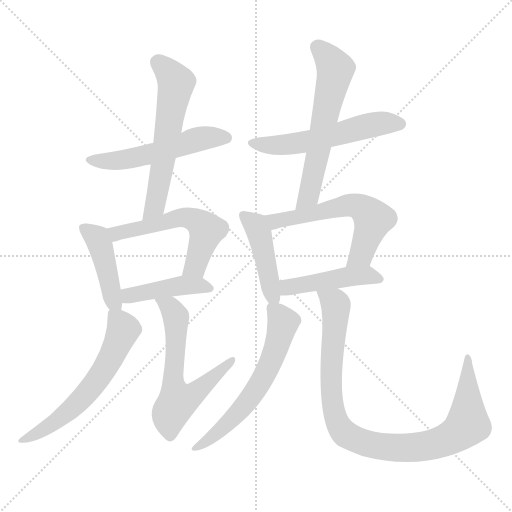
t = 0.00 s
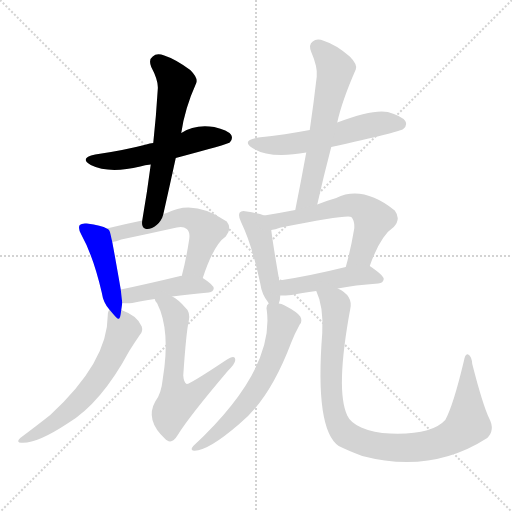
t = 2.00 s
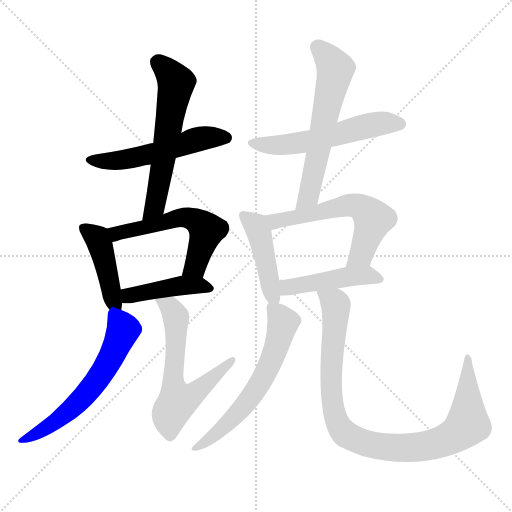
t = 4.00 s
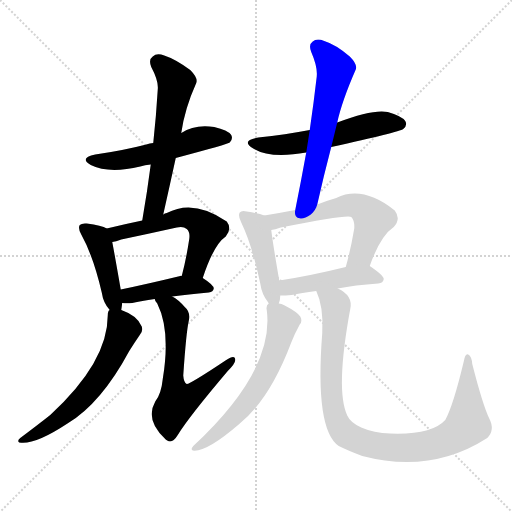
t = 5.99 s
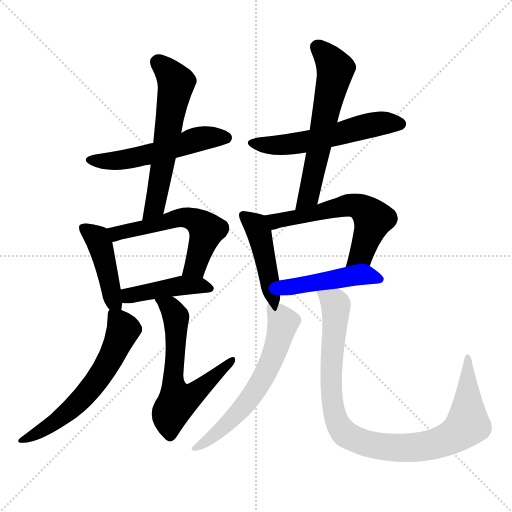
t = 7.99 s
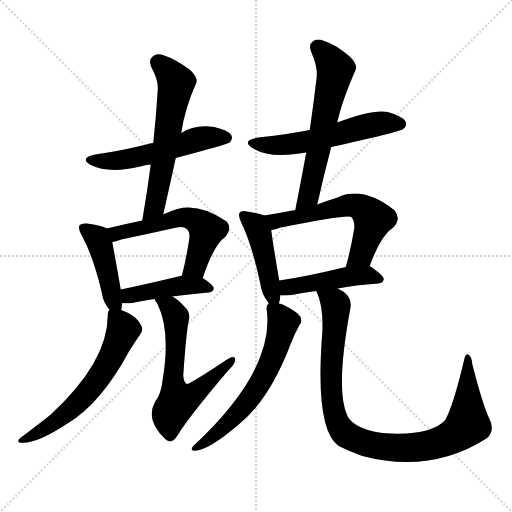
t = 9.99 s

The animated SVG that drew these frames (rendered in a browser with its animation timeline set to each time). Animation: 14 CSS @keyframes rules; one cycle of 9.99 s.

<svg version="1.1" viewBox="0 0 1024 1024" xmlns="http://www.w3.org/2000/svg">
  <g stroke="lightgray" stroke-dasharray="1,1" stroke-width="1" transform="scale(4, 4)">
    <line x1="0" y1="0" x2="256" y2="256"></line>
    <line x1="256" y1="0" x2="0" y2="256"></line>
    <line x1="128" y1="0" x2="128" y2="256"></line>
    <line x1="0" y1="128" x2="256" y2="128"></line>
  </g>
<g transform="scale(1, -1) translate(0, -900)">
   <style type="text/css">
    @keyframes keyframes0 {
      from {
       stroke: blue;
       stroke-dashoffset: 533;
       stroke-width: 128;
       }
       63% {
       animation-timing-function: step-end;
       stroke: blue;
       stroke-dashoffset: 0;
       stroke-width: 128;
       }
       to {
       stroke: black;
       stroke-width: 1024;
       }
       }
       #make-me-a-hanzi-animation-0 {
         animation: keyframes0 0.683757s both;
         animation-delay: 0.000000s;
         animation-timing-function: linear;
       }
    @keyframes keyframes1 {
      from {
       stroke: blue;
       stroke-dashoffset: 591;
       stroke-width: 128;
       }
       66% {
       animation-timing-function: step-end;
       stroke: blue;
       stroke-dashoffset: 0;
       stroke-width: 128;
       }
       to {
       stroke: black;
       stroke-width: 1024;
       }
       }
       #make-me-a-hanzi-animation-1 {
         animation: keyframes1 0.730957s both;
         animation-delay: 0.683757s;
         animation-timing-function: linear;
       }
    @keyframes keyframes2 {
      from {
       stroke: blue;
       stroke-dashoffset: 433;
       stroke-width: 128;
       }
       58% {
       animation-timing-function: step-end;
       stroke: blue;
       stroke-dashoffset: 0;
       stroke-width: 128;
       }
       to {
       stroke: black;
       stroke-width: 1024;
       }
       }
       #make-me-a-hanzi-animation-2 {
         animation: keyframes2 0.602376s both;
         animation-delay: 1.414714s;
         animation-timing-function: linear;
       }
    @keyframes keyframes3 {
      from {
       stroke: blue;
       stroke-dashoffset: 559;
       stroke-width: 128;
       }
       65% {
       animation-timing-function: step-end;
       stroke: blue;
       stroke-dashoffset: 0;
       stroke-width: 128;
       }
       to {
       stroke: black;
       stroke-width: 1024;
       }
       }
       #make-me-a-hanzi-animation-3 {
         animation: keyframes3 0.704915s both;
         animation-delay: 2.017090s;
         animation-timing-function: linear;
       }
    @keyframes keyframes4 {
      from {
       stroke: blue;
       stroke-dashoffset: 430;
       stroke-width: 128;
       }
       58% {
       animation-timing-function: step-end;
       stroke: blue;
       stroke-dashoffset: 0;
       stroke-width: 128;
       }
       to {
       stroke: black;
       stroke-width: 1024;
       }
       }
       #make-me-a-hanzi-animation-4 {
         animation: keyframes4 0.599935s both;
         animation-delay: 2.722005s;
         animation-timing-function: linear;
       }
    @keyframes keyframes5 {
      from {
       stroke: blue;
       stroke-dashoffset: 603;
       stroke-width: 128;
       }
       66% {
       animation-timing-function: step-end;
       stroke: blue;
       stroke-dashoffset: 0;
       stroke-width: 128;
       }
       to {
       stroke: black;
       stroke-width: 1024;
       }
       }
       #make-me-a-hanzi-animation-5 {
         animation: keyframes5 0.740723s both;
         animation-delay: 3.321940s;
         animation-timing-function: linear;
       }
    @keyframes keyframes6 {
      from {
       stroke: blue;
       stroke-dashoffset: 616;
       stroke-width: 128;
       }
       67% {
       animation-timing-function: step-end;
       stroke: blue;
       stroke-dashoffset: 0;
       stroke-width: 128;
       }
       to {
       stroke: black;
       stroke-width: 1024;
       }
       }
       #make-me-a-hanzi-animation-6 {
         animation: keyframes6 0.751302s both;
         animation-delay: 4.062663s;
         animation-timing-function: linear;
       }
    @keyframes keyframes7 {
      from {
       stroke: blue;
       stroke-dashoffset: 554;
       stroke-width: 128;
       }
       64% {
       animation-timing-function: step-end;
       stroke: blue;
       stroke-dashoffset: 0;
       stroke-width: 128;
       }
       to {
       stroke: black;
       stroke-width: 1024;
       }
       }
       #make-me-a-hanzi-animation-7 {
         animation: keyframes7 0.700846s both;
         animation-delay: 4.813965s;
         animation-timing-function: linear;
       }
    @keyframes keyframes8 {
      from {
       stroke: blue;
       stroke-dashoffset: 600;
       stroke-width: 128;
       }
       66% {
       animation-timing-function: step-end;
       stroke: blue;
       stroke-dashoffset: 0;
       stroke-width: 128;
       }
       to {
       stroke: black;
       stroke-width: 1024;
       }
       }
       #make-me-a-hanzi-animation-8 {
         animation: keyframes8 0.738281s both;
         animation-delay: 5.514811s;
         animation-timing-function: linear;
       }
    @keyframes keyframes9 {
      from {
       stroke: blue;
       stroke-dashoffset: 444;
       stroke-width: 128;
       }
       59% {
       animation-timing-function: step-end;
       stroke: blue;
       stroke-dashoffset: 0;
       stroke-width: 128;
       }
       to {
       stroke: black;
       stroke-width: 1024;
       }
       }
       #make-me-a-hanzi-animation-9 {
         animation: keyframes9 0.611328s both;
         animation-delay: 6.253092s;
         animation-timing-function: linear;
       }
    @keyframes keyframes10 {
      from {
       stroke: blue;
       stroke-dashoffset: 588;
       stroke-width: 128;
       }
       66% {
       animation-timing-function: step-end;
       stroke: blue;
       stroke-dashoffset: 0;
       stroke-width: 128;
       }
       to {
       stroke: black;
       stroke-width: 1024;
       }
       }
       #make-me-a-hanzi-animation-10 {
         animation: keyframes10 0.728516s both;
         animation-delay: 6.864421s;
         animation-timing-function: linear;
       }
    @keyframes keyframes11 {
      from {
       stroke: blue;
       stroke-dashoffset: 456;
       stroke-width: 128;
       }
       60% {
       animation-timing-function: step-end;
       stroke: blue;
       stroke-dashoffset: 0;
       stroke-width: 128;
       }
       to {
       stroke: black;
       stroke-width: 1024;
       }
       }
       #make-me-a-hanzi-animation-11 {
         animation: keyframes11 0.621094s both;
         animation-delay: 7.592936s;
         animation-timing-function: linear;
       }
    @keyframes keyframes12 {
      from {
       stroke: blue;
       stroke-dashoffset: 610;
       stroke-width: 128;
       }
       67% {
       animation-timing-function: step-end;
       stroke: blue;
       stroke-dashoffset: 0;
       stroke-width: 128;
       }
       to {
       stroke: black;
       stroke-width: 1024;
       }
       }
       #make-me-a-hanzi-animation-12 {
         animation: keyframes12 0.746419s both;
         animation-delay: 8.214030s;
         animation-timing-function: linear;
       }
    @keyframes keyframes13 {
      from {
       stroke: blue;
       stroke-dashoffset: 955;
       stroke-width: 128;
       }
       76% {
       animation-timing-function: step-end;
       stroke: blue;
       stroke-dashoffset: 0;
       stroke-width: 128;
       }
       to {
       stroke: black;
       stroke-width: 1024;
       }
       }
       #make-me-a-hanzi-animation-13 {
         animation: keyframes13 1.027181s both;
         animation-delay: 8.960449s;
         animation-timing-function: linear;
       }
</style>
<path d="M 351.5 584.0 Q 456.5 612.0 459.5 615.0 Q 466.5 622.0 462.5 630.0 Q 455.5 640.0 428.5 646.0 Q 389.5 652.0 362.5 634.0 L 306.5 614.0 Q 299.5 614.0 292.5 611.0 Q 246.5 599.0 190.5 591.0 Q 157.5 584.0 181.5 570.0 Q 217.5 552.0 280.5 567.0 Q 289.5 570.0 301.5 571.0 L 351.5 584.0 Z" fill="lightgray"></path> 
<path d="M 326.5 471.0 Q 339.5 529.0 351.5 584.0 L 362.5 634.0 Q 369.5 683.0 392.5 734.0 Q 396.5 744.0 380.5 760.0 Q 350.5 782.0 328.5 789.0 Q 313.5 795.0 305.5 787.0 Q 296.5 781.0 302.5 766.0 Q 317.5 738.0 315.5 721.0 Q 312.5 670.0 306.5 614.0 L 301.5 571.0 Q 294.5 517.0 284.5 459.0 C 279.5 429.0 319.5 442.0 326.5 471.0 Z" fill="lightgray"></path> 
<path d="M 213.5 443.0 Q 203.5 449.0 173.5 453.0 Q 163.5 454.0 159.5 450.0 Q 155.5 444.0 162.5 431.0 Q 186.5 388.0 203.5 315.0 Q 206.5 294.0 219.5 280.0 C 238.5 257.0 239.5 256.0 242.5 280.0 Q 243.5 287.0 244.5 294.0 L 241.5 321.0 Q 229.5 390.0 224.5 416.0 C 219.5 440.0 219.5 440.0 213.5 443.0 Z" fill="lightgray"></path> 
<path d="M 405.5 344.0 Q 427.5 411.0 451.5 427.0 Q 464.5 443.0 453.5 457.0 Q 387.5 503.0 333.5 474.0 Q 329.5 474.0 326.5 471.0 L 284.5 459.0 Q 250.5 452.0 213.5 443.0 C 184.5 436.0 195.5 409.0 224.5 416.0 Q 231.5 417.0 242.5 421.0 Q 299.5 433.0 353.5 445.0 Q 366.5 448.0 373.5 442.0 Q 380.5 436.0 378.5 422.0 Q 372.5 382.0 363.5 348.0 C 356.5 319.0 395.5 316.0 405.5 344.0 Z" fill="lightgray"></path> 
<path d="M 344.5 307.0 Q 375.5 311.0 417.5 315.0 Q 426.5 316.0 427.5 323.0 Q 427.5 330.0 405.5 344.0 C 393.5 352.0 393.5 352.0 363.5 348.0 Q 362.5 349.0 360.5 348.0 Q 294.5 332.0 241.5 321.0 C 212.5 315.0 214.5 296.0 244.5 294.0 Q 253.5 293.0 264.5 294.0 Q 282.5 298.0 309.5 302.0 L 344.5 307.0 Z" fill="lightgray"></path> 
<path d="M 219.5 280.0 Q 215.5 279.0 215.5 269.0 Q 215.5 176.0 100.5 70.0 Q 76.5 51.0 40.5 24.0 Q 33.5 18.0 38.5 15.0 Q 68.5 9.0 136.5 54.0 Q 202.5 94.0 258.5 198.0 Q 268.5 214.0 279.5 230.0 Q 286.5 237.0 283.5 247.0 Q 274.5 269.0 242.5 280.0 C 222.5 288.0 222.5 288.0 219.5 280.0 Z" fill="lightgray"></path> 
<path d="M 309.5 302.0 Q 309.5 299.0 314.5 293.0 Q 341.5 239.0 325.5 142.0 Q 322.5 112.0 310.5 97.0 Q 289.5 60.0 330.5 22.0 Q 331.5 21.0 334.5 19.0 Q 344.5 12.0 355.5 30.0 Q 377.5 66.0 455.5 158.0 Q 470.5 173.0 470.5 180.0 Q 470.5 192.0 452.5 180.0 Q 380.5 132.0 373.5 132.0 Q 367.5 135.0 366.5 149.0 Q 372.5 237.0 377.5 258.0 Q 381.5 276.0 369.5 286.0 Q 356.5 301.0 344.5 307.0 C 319.5 323.0 295.5 328.0 309.5 302.0 Z" fill="lightgray"></path> 
<path d="M 662.5 606.0 Q 798.5 636.0 806.5 642.0 Q 815.5 649.0 810.5 658.0 Q 803.5 668.0 775.5 676.0 Q 745.5 682.0 674.5 655.0 L 619.5 640.0 Q 571.5 631.0 516.5 625.0 Q 480.5 619.0 506.5 603.0 Q 540.5 582.0 612.5 595.0 L 662.5 606.0 Z" fill="lightgray"></path> 
<path d="M 634.5 491.0 Q 647.5 549.0 662.5 606.0 L 674.5 655.0 Q 683.5 697.0 711.5 761.0 Q 715.5 771.0 699.5 787.0 Q 671.5 811.0 648.5 818.0 Q 633.5 824.0 625.5 817.0 Q 616.5 811.0 622.5 796.0 Q 635.5 766.0 633.5 747.0 Q 627.5 695.0 619.5 640.0 L 612.5 595.0 Q 602.5 540.0 590.5 480.0 C 584.5 451.0 627.5 462.0 634.5 491.0 Z" fill="lightgray"></path> 
<path d="M 528.5 469.0 Q 518.5 473.0 493.5 477.0 Q 483.5 480.0 479.5 475.0 Q 475.5 469.0 482.5 455.0 Q 504.5 409.0 520.5 333.0 Q 523.5 311.0 536.5 295.0 Q 536.5 294.0 537.5 293.0 C 551.5 273.0 551.5 273.0 557.5 293.0 Q 560.5 300.0 560.5 309.0 L 558.5 339.0 Q 545.5 414.0 542.5 440.0 C 539.5 465.0 539.5 465.0 528.5 469.0 Z" fill="lightgray"></path> 
<path d="M 739.5 368.0 Q 760.5 428.0 787.5 446.0 Q 802.5 462.0 789.5 479.0 Q 725.5 530.0 672.5 504.0 Q 651.5 498.0 634.5 491.0 L 590.5 480.0 Q 559.5 474.0 528.5 469.0 C 498.5 464.0 513.5 433.0 542.5 440.0 Q 549.5 441.0 561.5 445.0 Q 696.5 472.0 702.5 466.0 Q 709.5 459.0 708.5 443.0 Q 701.5 401.0 691.5 366.0 C 683.5 337.0 729.5 340.0 739.5 368.0 Z" fill="lightgray"></path> 
<path d="M 675.5 323.0 Q 709.5 330.0 756.5 333.0 Q 766.5 334.0 767.5 342.0 Q 767.5 349.0 739.5 368.0 C 729.5 375.0 720.5 373.0 691.5 366.0 Q 618.5 348.0 558.5 339.0 C 528.5 334.0 530.5 309.0 560.5 309.0 Q 570.5 309.0 583.5 310.0 Q 602.5 314.0 632.5 318.0 L 675.5 323.0 Z" fill="lightgray"></path> 
<path d="M 537.5 293.0 Q 531.5 289.0 533.5 280.0 Q 549.5 160.0 386.5 8.0 Q 380.5 1.0 385.5 -1.0 Q 412.5 -5.0 478.5 52.0 Q 539.5 101.0 582.5 215.0 Q 589.5 233.0 599.5 251.0 Q 605.5 258.0 600.5 267.0 Q 594.5 276.0 569.5 289.0 Q 562.5 293.0 557.5 293.0 C 539.5 299.0 539.5 299.0 537.5 293.0 Z" fill="lightgray"></path> 
<path d="M 978.5 63.0 Q 965.5 90.0 944.5 172.0 Q 943.5 187.0 936.5 191.0 Q 930.5 194.0 927.5 177.0 Q 906.5 89.0 890.5 60.0 Q 863.5 30.0 780.5 33.0 Q 747.5 34.0 722.5 45.0 Q 700.5 55.0 694.5 69.0 Q 670.5 120.0 700.5 282.0 Q 706.5 309.0 675.5 323.0 C 650.5 340.0 622.5 346.0 632.5 318.0 Q 647.5 287.0 644.5 234.0 Q 629.5 41.0 677.5 8.0 Q 695.5 -1.0 724.5 -12.0 Q 862.5 -48.0 974.5 24.0 Q 990.5 40.0 978.5 63.0 Z" fill="lightgray"></path> 
      <clipPath id="make-me-a-hanzi-clip-0">
      <path d="M 351.5 584.0 Q 456.5 612.0 459.5 615.0 Q 466.5 622.0 462.5 630.0 Q 455.5 640.0 428.5 646.0 Q 389.5 652.0 362.5 634.0 L 306.5 614.0 Q 299.5 614.0 292.5 611.0 Q 246.5 599.0 190.5 591.0 Q 157.5 584.0 181.5 570.0 Q 217.5 552.0 280.5 567.0 Q 289.5 570.0 301.5 571.0 L 351.5 584.0 Z" fill="lightgray"></path>
      </clipPath>
      <path clip-path="url(#make-me-a-hanzi-clip-0)" d="M 183.5 582.0 L 212.5 577.0 L 252.5 581.0 L 358.5 607.0 L 396.5 622.0 L 453.5 624.0 " fill="none" id="make-me-a-hanzi-animation-0" stroke-dasharray="405 810" stroke-linecap="round"></path>

      <clipPath id="make-me-a-hanzi-clip-1">
      <path d="M 326.5 471.0 Q 339.5 529.0 351.5 584.0 L 362.5 634.0 Q 369.5 683.0 392.5 734.0 Q 396.5 744.0 380.5 760.0 Q 350.5 782.0 328.5 789.0 Q 313.5 795.0 305.5 787.0 Q 296.5 781.0 302.5 766.0 Q 317.5 738.0 315.5 721.0 Q 312.5 670.0 306.5 614.0 L 301.5 571.0 Q 294.5 517.0 284.5 459.0 C 279.5 429.0 319.5 442.0 326.5 471.0 Z" fill="lightgray"></path>
      </clipPath>
      <path clip-path="url(#make-me-a-hanzi-clip-1)" d="M 315.5 775.0 L 352.5 735.0 L 312.5 497.0 L 290.5 465.0 " fill="none" id="make-me-a-hanzi-animation-1" stroke-dasharray="463 926" stroke-linecap="round"></path>

      <clipPath id="make-me-a-hanzi-clip-2">
      <path d="M 213.5 443.0 Q 203.5 449.0 173.5 453.0 Q 163.5 454.0 159.5 450.0 Q 155.5 444.0 162.5 431.0 Q 186.5 388.0 203.5 315.0 Q 206.5 294.0 219.5 280.0 C 238.5 257.0 239.5 256.0 242.5 280.0 Q 243.5 287.0 244.5 294.0 L 241.5 321.0 Q 229.5 390.0 224.5 416.0 C 219.5 440.0 219.5 440.0 213.5 443.0 Z" fill="lightgray"></path>
      </clipPath>
      <path clip-path="url(#make-me-a-hanzi-clip-2)" d="M 167.5 445.0 L 194.5 423.0 L 225.5 303.0 L 236.5 288.0 " fill="none" id="make-me-a-hanzi-animation-2" stroke-dasharray="305 610" stroke-linecap="round"></path>

      <clipPath id="make-me-a-hanzi-clip-3">
      <path d="M 405.5 344.0 Q 427.5 411.0 451.5 427.0 Q 464.5 443.0 453.5 457.0 Q 387.5 503.0 333.5 474.0 Q 329.5 474.0 326.5 471.0 L 284.5 459.0 Q 250.5 452.0 213.5 443.0 C 184.5 436.0 195.5 409.0 224.5 416.0 Q 231.5 417.0 242.5 421.0 Q 299.5 433.0 353.5 445.0 Q 366.5 448.0 373.5 442.0 Q 380.5 436.0 378.5 422.0 Q 372.5 382.0 363.5 348.0 C 356.5 319.0 395.5 316.0 405.5 344.0 Z" fill="lightgray"></path>
      </clipPath>
      <path clip-path="url(#make-me-a-hanzi-clip-3)" d="M 222.5 439.0 L 233.5 433.0 L 246.5 435.0 L 358.5 464.0 L 392.5 459.0 L 413.5 437.0 L 390.5 368.0 L 371.5 353.0 " fill="none" id="make-me-a-hanzi-animation-3" stroke-dasharray="431 862" stroke-linecap="round"></path>

      <clipPath id="make-me-a-hanzi-clip-4">
      <path d="M 344.5 307.0 Q 375.5 311.0 417.5 315.0 Q 426.5 316.0 427.5 323.0 Q 427.5 330.0 405.5 344.0 C 393.5 352.0 393.5 352.0 363.5 348.0 Q 362.5 349.0 360.5 348.0 Q 294.5 332.0 241.5 321.0 C 212.5 315.0 214.5 296.0 244.5 294.0 Q 253.5 293.0 264.5 294.0 Q 282.5 298.0 309.5 302.0 L 344.5 307.0 Z" fill="lightgray"></path>
      </clipPath>
      <path clip-path="url(#make-me-a-hanzi-clip-4)" d="M 249.5 301.0 L 265.5 311.0 L 340.5 326.0 L 397.5 330.0 L 418.5 324.0 " fill="none" id="make-me-a-hanzi-animation-4" stroke-dasharray="302 604" stroke-linecap="round"></path>

      <clipPath id="make-me-a-hanzi-clip-5">
      <path d="M 219.5 280.0 Q 215.5 279.0 215.5 269.0 Q 215.5 176.0 100.5 70.0 Q 76.5 51.0 40.5 24.0 Q 33.5 18.0 38.5 15.0 Q 68.5 9.0 136.5 54.0 Q 202.5 94.0 258.5 198.0 Q 268.5 214.0 279.5 230.0 Q 286.5 237.0 283.5 247.0 Q 274.5 269.0 242.5 280.0 C 222.5 288.0 222.5 288.0 219.5 280.0 Z" fill="lightgray"></path>
      </clipPath>
      <path clip-path="url(#make-me-a-hanzi-clip-5)" d="M 225.5 272.0 L 246.5 241.0 L 196.5 143.0 L 159.5 98.0 L 118.5 62.0 L 74.5 32.0 L 43.5 19.0 " fill="none" id="make-me-a-hanzi-animation-5" stroke-dasharray="475 950" stroke-linecap="round"></path>

      <clipPath id="make-me-a-hanzi-clip-6">
      <path d="M 309.5 302.0 Q 309.5 299.0 314.5 293.0 Q 341.5 239.0 325.5 142.0 Q 322.5 112.0 310.5 97.0 Q 289.5 60.0 330.5 22.0 Q 331.5 21.0 334.5 19.0 Q 344.5 12.0 355.5 30.0 Q 377.5 66.0 455.5 158.0 Q 470.5 173.0 470.5 180.0 Q 470.5 192.0 452.5 180.0 Q 380.5 132.0 373.5 132.0 Q 367.5 135.0 366.5 149.0 Q 372.5 237.0 377.5 258.0 Q 381.5 276.0 369.5 286.0 Q 356.5 301.0 344.5 307.0 C 319.5 323.0 295.5 328.0 309.5 302.0 Z" fill="lightgray"></path>
      </clipPath>
      <path clip-path="url(#make-me-a-hanzi-clip-6)" d="M 315.5 300.0 L 339.5 286.0 L 351.5 266.0 L 345.5 149.0 L 355.5 97.0 L 395.5 118.0 L 441.5 156.0 L 444.5 168.0 L 455.5 169.0 L 461.5 178.0 " fill="none" id="make-me-a-hanzi-animation-6" stroke-dasharray="488 976" stroke-linecap="round"></path>

      <clipPath id="make-me-a-hanzi-clip-7">
      <path d="M 662.5 606.0 Q 798.5 636.0 806.5 642.0 Q 815.5 649.0 810.5 658.0 Q 803.5 668.0 775.5 676.0 Q 745.5 682.0 674.5 655.0 L 619.5 640.0 Q 571.5 631.0 516.5 625.0 Q 480.5 619.0 506.5 603.0 Q 540.5 582.0 612.5 595.0 L 662.5 606.0 Z" fill="lightgray"></path>
      </clipPath>
      <path clip-path="url(#make-me-a-hanzi-clip-7)" d="M 508.5 615.0 L 538.5 609.0 L 581.5 611.0 L 751.5 652.0 L 800.5 652.0 " fill="none" id="make-me-a-hanzi-animation-7" stroke-dasharray="426 852" stroke-linecap="round"></path>

      <clipPath id="make-me-a-hanzi-clip-8">
      <path d="M 634.5 491.0 Q 647.5 549.0 662.5 606.0 L 674.5 655.0 Q 683.5 697.0 711.5 761.0 Q 715.5 771.0 699.5 787.0 Q 671.5 811.0 648.5 818.0 Q 633.5 824.0 625.5 817.0 Q 616.5 811.0 622.5 796.0 Q 635.5 766.0 633.5 747.0 Q 627.5 695.0 619.5 640.0 L 612.5 595.0 Q 602.5 540.0 590.5 480.0 C 584.5 451.0 627.5 462.0 634.5 491.0 Z" fill="lightgray"></path>
      </clipPath>
      <path clip-path="url(#make-me-a-hanzi-clip-8)" d="M 635.5 805.0 L 662.5 777.0 L 669.5 751.0 L 617.5 508.0 L 596.5 487.0 " fill="none" id="make-me-a-hanzi-animation-8" stroke-dasharray="472 944" stroke-linecap="round"></path>

      <clipPath id="make-me-a-hanzi-clip-9">
      <path d="M 528.5 469.0 Q 518.5 473.0 493.5 477.0 Q 483.5 480.0 479.5 475.0 Q 475.5 469.0 482.5 455.0 Q 504.5 409.0 520.5 333.0 Q 523.5 311.0 536.5 295.0 Q 536.5 294.0 537.5 293.0 C 551.5 273.0 551.5 273.0 557.5 293.0 Q 560.5 300.0 560.5 309.0 L 558.5 339.0 Q 545.5 414.0 542.5 440.0 C 539.5 465.0 539.5 465.0 528.5 469.0 Z" fill="lightgray"></path>
      </clipPath>
      <path clip-path="url(#make-me-a-hanzi-clip-9)" d="M 487.5 470.0 L 511.5 449.0 L 518.5 431.0 L 541.5 319.0 L 552.5 299.0 " fill="none" id="make-me-a-hanzi-animation-9" stroke-dasharray="316 632" stroke-linecap="round"></path>

      <clipPath id="make-me-a-hanzi-clip-10">
      <path d="M 739.5 368.0 Q 760.5 428.0 787.5 446.0 Q 802.5 462.0 789.5 479.0 Q 725.5 530.0 672.5 504.0 Q 651.5 498.0 634.5 491.0 L 590.5 480.0 Q 559.5 474.0 528.5 469.0 C 498.5 464.0 513.5 433.0 542.5 440.0 Q 549.5 441.0 561.5 445.0 Q 696.5 472.0 702.5 466.0 Q 709.5 459.0 708.5 443.0 Q 701.5 401.0 691.5 366.0 C 683.5 337.0 729.5 340.0 739.5 368.0 Z" fill="lightgray"></path>
      </clipPath>
      <path clip-path="url(#make-me-a-hanzi-clip-10)" d="M 536.5 467.0 L 545.5 459.0 L 573.5 459.0 L 697.5 490.0 L 717.5 487.0 L 746.5 459.0 L 720.5 389.0 L 697.5 372.0 " fill="none" id="make-me-a-hanzi-animation-10" stroke-dasharray="460 920" stroke-linecap="round"></path>

      <clipPath id="make-me-a-hanzi-clip-11">
      <path d="M 675.5 323.0 Q 709.5 330.0 756.5 333.0 Q 766.5 334.0 767.5 342.0 Q 767.5 349.0 739.5 368.0 C 729.5 375.0 720.5 373.0 691.5 366.0 Q 618.5 348.0 558.5 339.0 C 528.5 334.0 530.5 309.0 560.5 309.0 Q 570.5 309.0 583.5 310.0 Q 602.5 314.0 632.5 318.0 L 675.5 323.0 Z" fill="lightgray"></path>
      </clipPath>
      <path clip-path="url(#make-me-a-hanzi-clip-11)" d="M 565.5 317.0 L 581.5 327.0 L 687.5 346.0 L 738.5 350.0 L 758.5 341.0 " fill="none" id="make-me-a-hanzi-animation-11" stroke-dasharray="328 656" stroke-linecap="round"></path>

      <clipPath id="make-me-a-hanzi-clip-12">
      <path d="M 537.5 293.0 Q 531.5 289.0 533.5 280.0 Q 549.5 160.0 386.5 8.0 Q 380.5 1.0 385.5 -1.0 Q 412.5 -5.0 478.5 52.0 Q 539.5 101.0 582.5 215.0 Q 589.5 233.0 599.5 251.0 Q 605.5 258.0 600.5 267.0 Q 594.5 276.0 569.5 289.0 Q 562.5 293.0 557.5 293.0 C 539.5 299.0 539.5 299.0 537.5 293.0 Z" fill="lightgray"></path>
      </clipPath>
      <path clip-path="url(#make-me-a-hanzi-clip-12)" d="M 542.5 284.0 L 566.5 255.0 L 556.5 215.0 L 524.5 141.0 L 459.5 56.0 L 389.5 3.0 " fill="none" id="make-me-a-hanzi-animation-12" stroke-dasharray="482 964" stroke-linecap="round"></path>

      <clipPath id="make-me-a-hanzi-clip-13">
      <path d="M 978.5 63.0 Q 965.5 90.0 944.5 172.0 Q 943.5 187.0 936.5 191.0 Q 930.5 194.0 927.5 177.0 Q 906.5 89.0 890.5 60.0 Q 863.5 30.0 780.5 33.0 Q 747.5 34.0 722.5 45.0 Q 700.5 55.0 694.5 69.0 Q 670.5 120.0 700.5 282.0 Q 706.5 309.0 675.5 323.0 C 650.5 340.0 622.5 346.0 632.5 318.0 Q 647.5 287.0 644.5 234.0 Q 629.5 41.0 677.5 8.0 Q 695.5 -1.0 724.5 -12.0 Q 862.5 -48.0 974.5 24.0 Q 990.5 40.0 978.5 63.0 Z" fill="lightgray"></path>
      </clipPath>
      <path clip-path="url(#make-me-a-hanzi-clip-13)" d="M 640.5 315.0 L 671.5 290.0 L 661.5 153.0 L 669.5 71.0 L 685.5 38.0 L 714.5 20.0 L 755.5 8.0 L 816.5 4.0 L 885.5 17.0 L 922.5 38.0 L 935.5 52.0 L 935.5 185.0 " fill="none" id="make-me-a-hanzi-animation-13" stroke-dasharray="827 1654" stroke-linecap="round"></path>

</g>
</svg>
